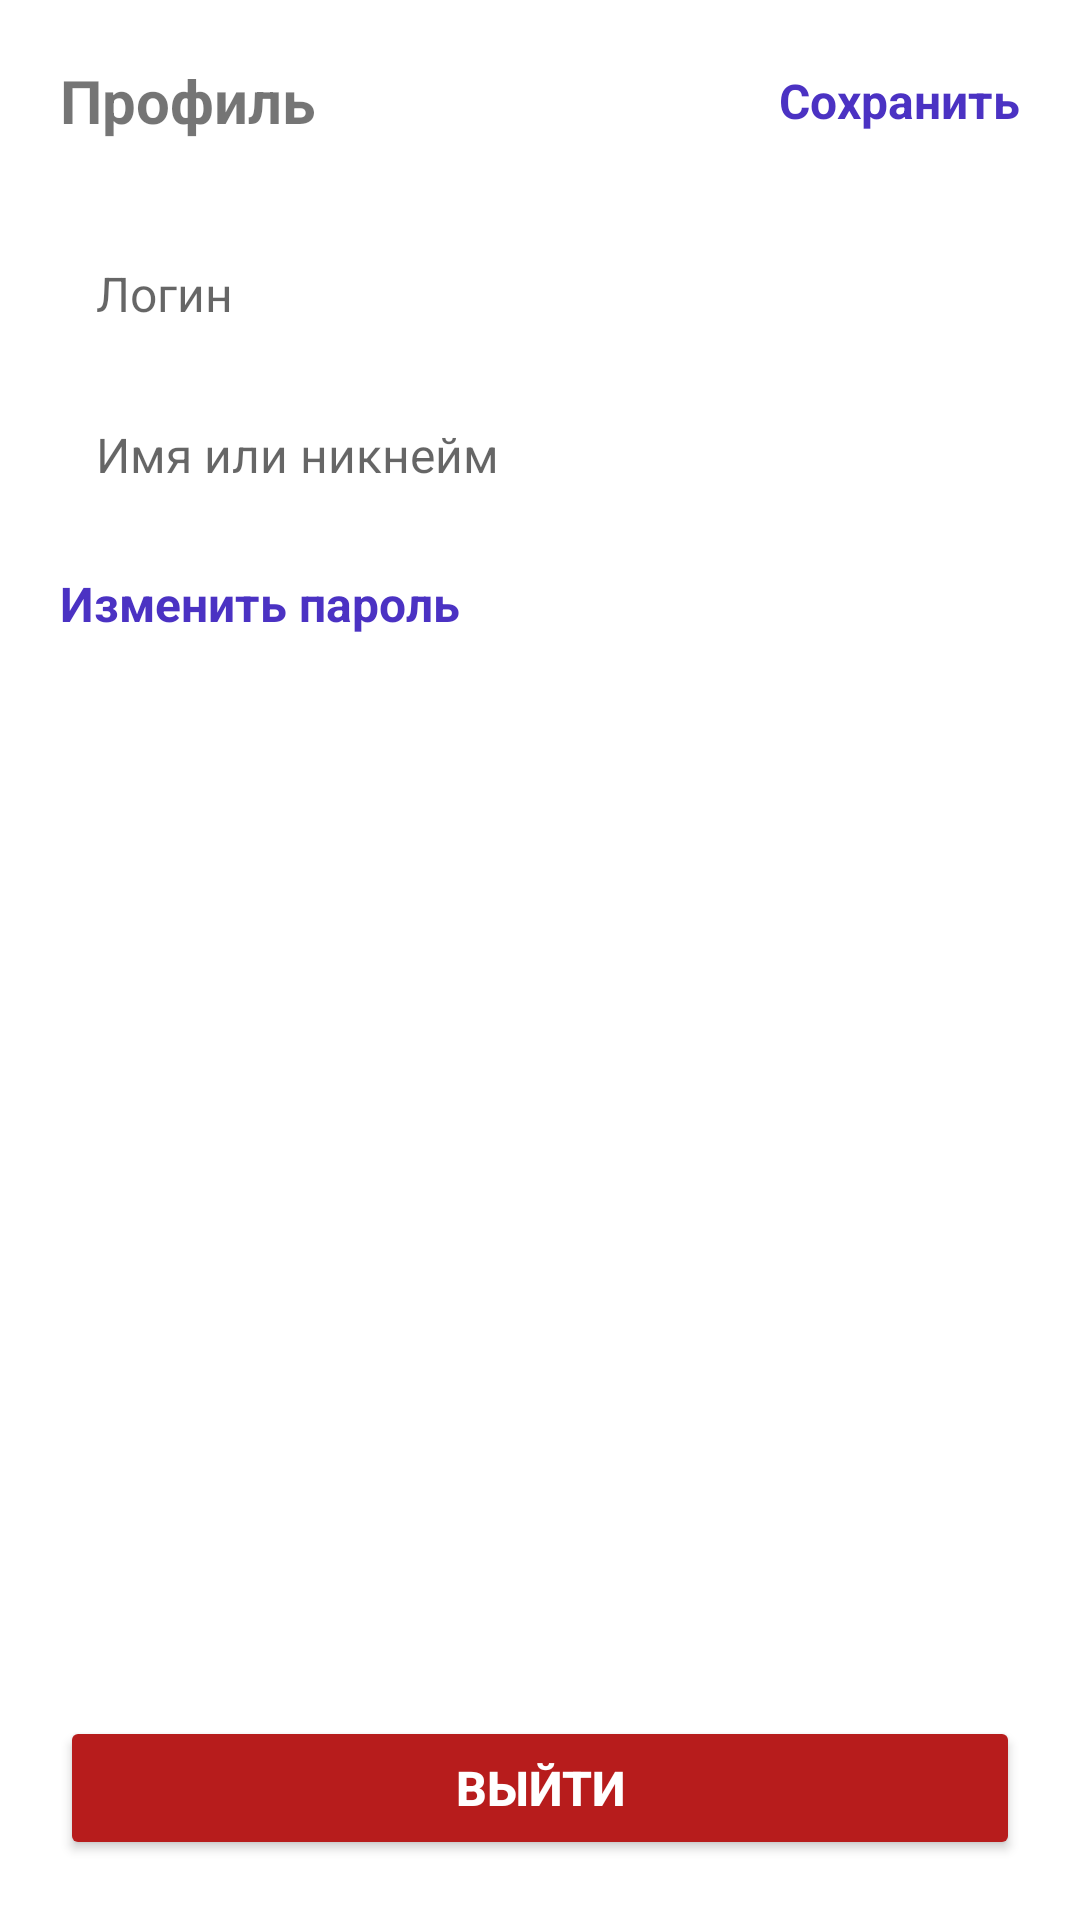

Reconstruct the res/layout file that produces this screen, plus the resources it refers to.
<!-- AndroidManifest.xml: application theme Theme.Activity -->
<!-- res/layout/fragment_profile.xml -->
<?xml version="1.0" encoding="utf-8"?>
<LinearLayout xmlns:android="http://schemas.android.com/apk/res/android"
    android:orientation="vertical"
    android:layout_width="match_parent"
    android:layout_height="match_parent"
    android:background="#FFF"
    android:padding="0dp">

    <LinearLayout
        android:orientation="horizontal"
        android:layout_width="match_parent"
        android:layout_height="wrap_content"
        android:padding="20dp"
        android:gravity="center_vertical">
        <TextView
            android:text="Профиль"
            android:textStyle="bold"
            android:textSize="20sp"
            android:layout_width="0dp"
            android:layout_height="wrap_content"
            android:layout_weight="1"/>
        <TextView
            android:id="@+id/tvSave"
            android:text="Сохранить"
            android:textColor="#4B32C3"
            android:textStyle="bold"
            android:textSize="16sp"
            android:layout_width="wrap_content"
            android:layout_height="wrap_content"/>
    </LinearLayout>

    <EditText
        android:id="@+id/etLogin"
        android:hint="Логин"
        android:layout_width="match_parent"
        android:layout_height="wrap_content"
        android:layout_marginHorizontal="20dp"
        android:layout_marginTop="8dp"
        android:background="@android:color/transparent"
        android:textSize="16sp"
        android:padding="12dp"
        android:backgroundTint="#DDD"/>

    <EditText
        android:id="@+id/etName"
        android:hint="Имя или никнейм"
        android:layout_width="match_parent"
        android:layout_height="wrap_content"
        android:layout_marginHorizontal="20dp"
        android:layout_marginTop="8dp"
        android:background="@android:color/transparent"
        android:textSize="16sp"
        android:padding="12dp"
        android:backgroundTint="#DDD"/>

    <TextView
        android:id="@+id/tvChangePassword"
        android:text="Изменить пароль"
        android:textColor="#4B32C3"
        android:textStyle="bold"
        android:textSize="16sp"
        android:layout_width="wrap_content"
        android:layout_height="wrap_content"
        android:layout_marginHorizontal="20dp"
        android:layout_marginTop="16dp"/>

    <View
        android:layout_width="match_parent"
        android:layout_height="0dp"
        android:layout_weight="1"/>

    <Button
        android:id="@+id/btnLogout"
        android:text="Выйти"
        android:layout_width="match_parent"
        android:layout_height="wrap_content"
        android:layout_margin="20dp"
        android:backgroundTint="#B71C1C"
        android:textColor="#FFF"
        android:textStyle="bold"
        android:textSize="16sp"/>

</LinearLayout>
<!-- resources referenced by this layout -->
<resources>
  <style name="Theme.Activity" parent="Theme.MaterialComponents.DayNight.DarkActionBar">
          
          <item name="colorPrimary">@color/purple_500</item>
          <item name="colorPrimaryVariant">@color/purple_700</item>
          <item name="colorOnPrimary">@color/white</item>
          
          <item name="colorSecondary">@color/teal_200</item>
          <item name="colorSecondaryVariant">@color/teal_700</item>
          <item name="colorOnSecondary">@color/black</item>
          
          <item name="android:statusBarColor">?attr/colorPrimaryVariant</item>
          
          <item name="textInputStyle">@style/Widget.MaterialComponents.TextInputLayout.OutlinedBox</item>
          
          <item name="materialButtonStyle">@style/Widget.MaterialComponents.Button</item>
      </style>
  <color name="purple_500">#6200EE</color>
  <color name="purple_700">#3700B3</color>
  <color name="white">#FFFFFFFF</color>
  <color name="teal_200">#03DAC5</color>
  <color name="teal_700">#018786</color>
  <color name="black">#FF000000</color>
</resources>
